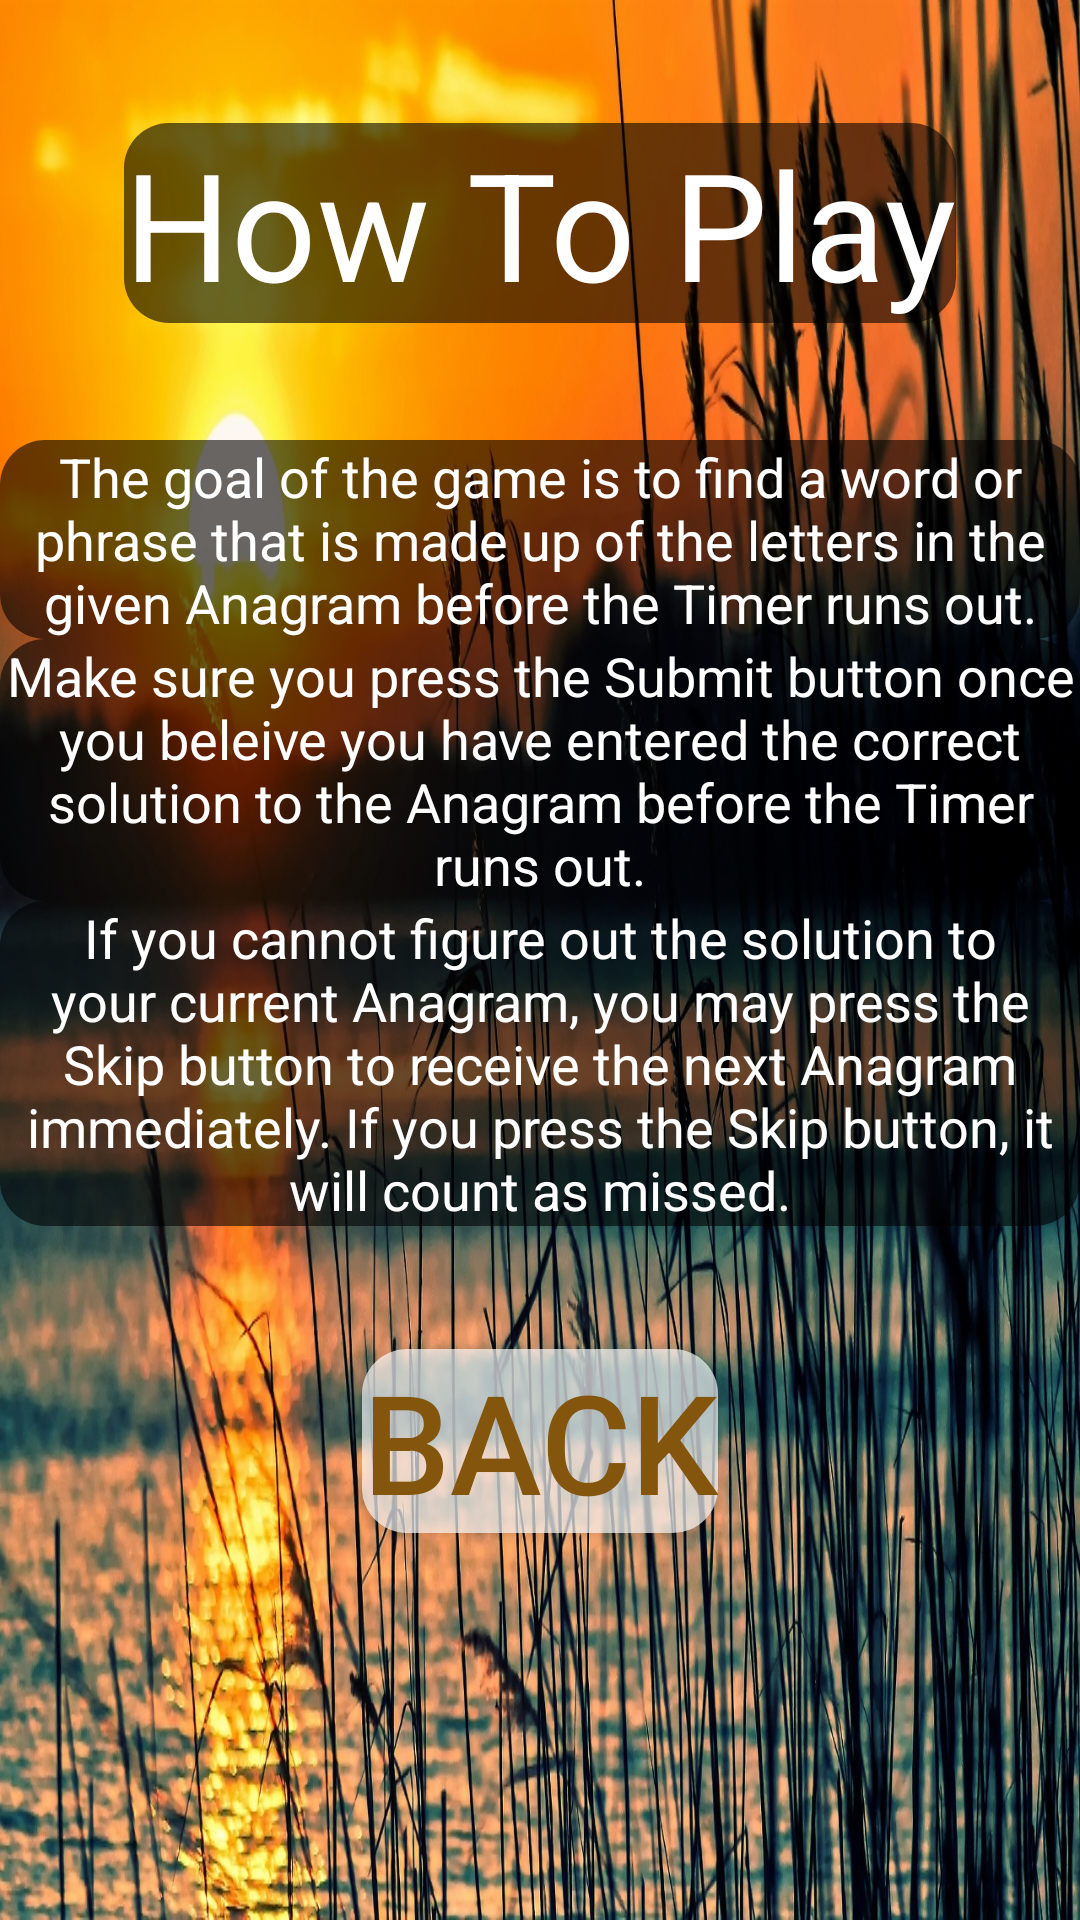

This screen was rendered from an Android layout file. Write that file and the resources it references.
<!-- AndroidManifest.xml: application theme Theme.AppCompat.NoActionBar -->
<!-- res/layout/activity_how_to_play_page.xml -->
<?xml version="1.0" encoding="utf-8"?>
<RelativeLayout xmlns:android="http://schemas.android.com/apk/res/android"
    android:layout_width="match_parent" android:layout_height="match_parent"
    android:background="@drawable/lake1">

    <TextView
        android:layout_width="wrap_content"
        android:layout_height="wrap_content"
        android:textAppearance="?android:attr/textAppearanceLarge"
        android:text="How To Play"
        android:id="@+id/instructionsText"
        android:textSize="50dp"
        android:background="@drawable/round_background"
        android:textIsSelectable="false"
        android:layout_alignParentTop="true"
        android:layout_centerHorizontal="true"
        android:layout_marginTop="41dp" />

    <TextView
        android:layout_width="wrap_content"
        android:layout_height="wrap_content"
        android:text="The goal of the game is to find a word or phrase that is made up of the letters in the given Anagram before the Timer runs out."
        android:id="@+id/instructionsText1"
        android:textSize="18dp"
        android:gravity="center_horizontal"
        android:background="@drawable/round_background"
        android:textColor="#ffffff"
        android:layout_marginTop="39dp"
        android:layout_below="@+id/instructionsText"
        android:layout_alignParentLeft="true"
        android:layout_alignParentStart="true" />

    <TextView
        android:layout_width="wrap_content"
        android:layout_height="wrap_content"
        android:text="Make sure you press the Submit button once you beleive you have entered the correct solution to the Anagram before the Timer runs out."
        android:id="@+id/instructionsText2"
        android:textSize="18dp"
        android:gravity="center_horizontal"
        android:background="@drawable/round_background"
        android:textColor="#ffffff"
        android:layout_below="@+id/instructionsText1"
        android:layout_alignParentLeft="true"
        android:layout_alignParentStart="true" />

    <TextView
        android:layout_width="wrap_content"
        android:layout_height="wrap_content"
        android:text="If you cannot figure out the solution to your current Anagram, you may press the Skip button to receive the next Anagram immediately. If you press the Skip button, it will count as missed."
        android:id="@+id/instructionsText3"
        android:layout_below="@+id/instructionsText2"
        android:layout_centerHorizontal="true"
        android:textSize="18dp"
        android:textColor="#ffffff"
        android:gravity="center_horizontal"
        android:background="@drawable/round_background" />

    <Button
        android:layout_width="wrap_content"
        android:layout_height="wrap_content"
        android:text="BACK"
        android:id="@+id/backbutton"
        android:layout_below="@+id/instructionsText3"
        android:layout_centerHorizontal="true"
        android:layout_marginTop="41dp"
        android:textSize="46dp"
        android:background="@drawable/round_button"
        android:textColor="#83550d" />
</RelativeLayout>
<!-- resources referenced by this layout -->
<resources>
  <!-- drawable lake1: jpg bitmap (drawable-nodpi, 639946 bytes) -->
  <!-- drawable round_background (drawable) -->
  <shape xmlns:android="http://schemas.android.com/apk/res/android"
      android:shape="rectangle" android:padding="10dp">
      <solid android:color="#96010101"/>
      <corners
          android:bottomRightRadius="15dp"
          android:bottomLeftRadius="15dp"
          android:topLeftRadius="15dp"
          android:topRightRadius="15dp"/>
  </shape>
  <!-- drawable round_button (drawable) -->
  <shape xmlns:android="http://schemas.android.com/apk/res/android"
      android:shape="rectangle" android:padding="10dp">
      <solid android:color="#aaffffff"/>
      <corners
          android:bottomRightRadius="15dp"
          android:bottomLeftRadius="15dp"
          android:topLeftRadius="15dp"
          android:topRightRadius="15dp"/>
  </shape>
</resources>
